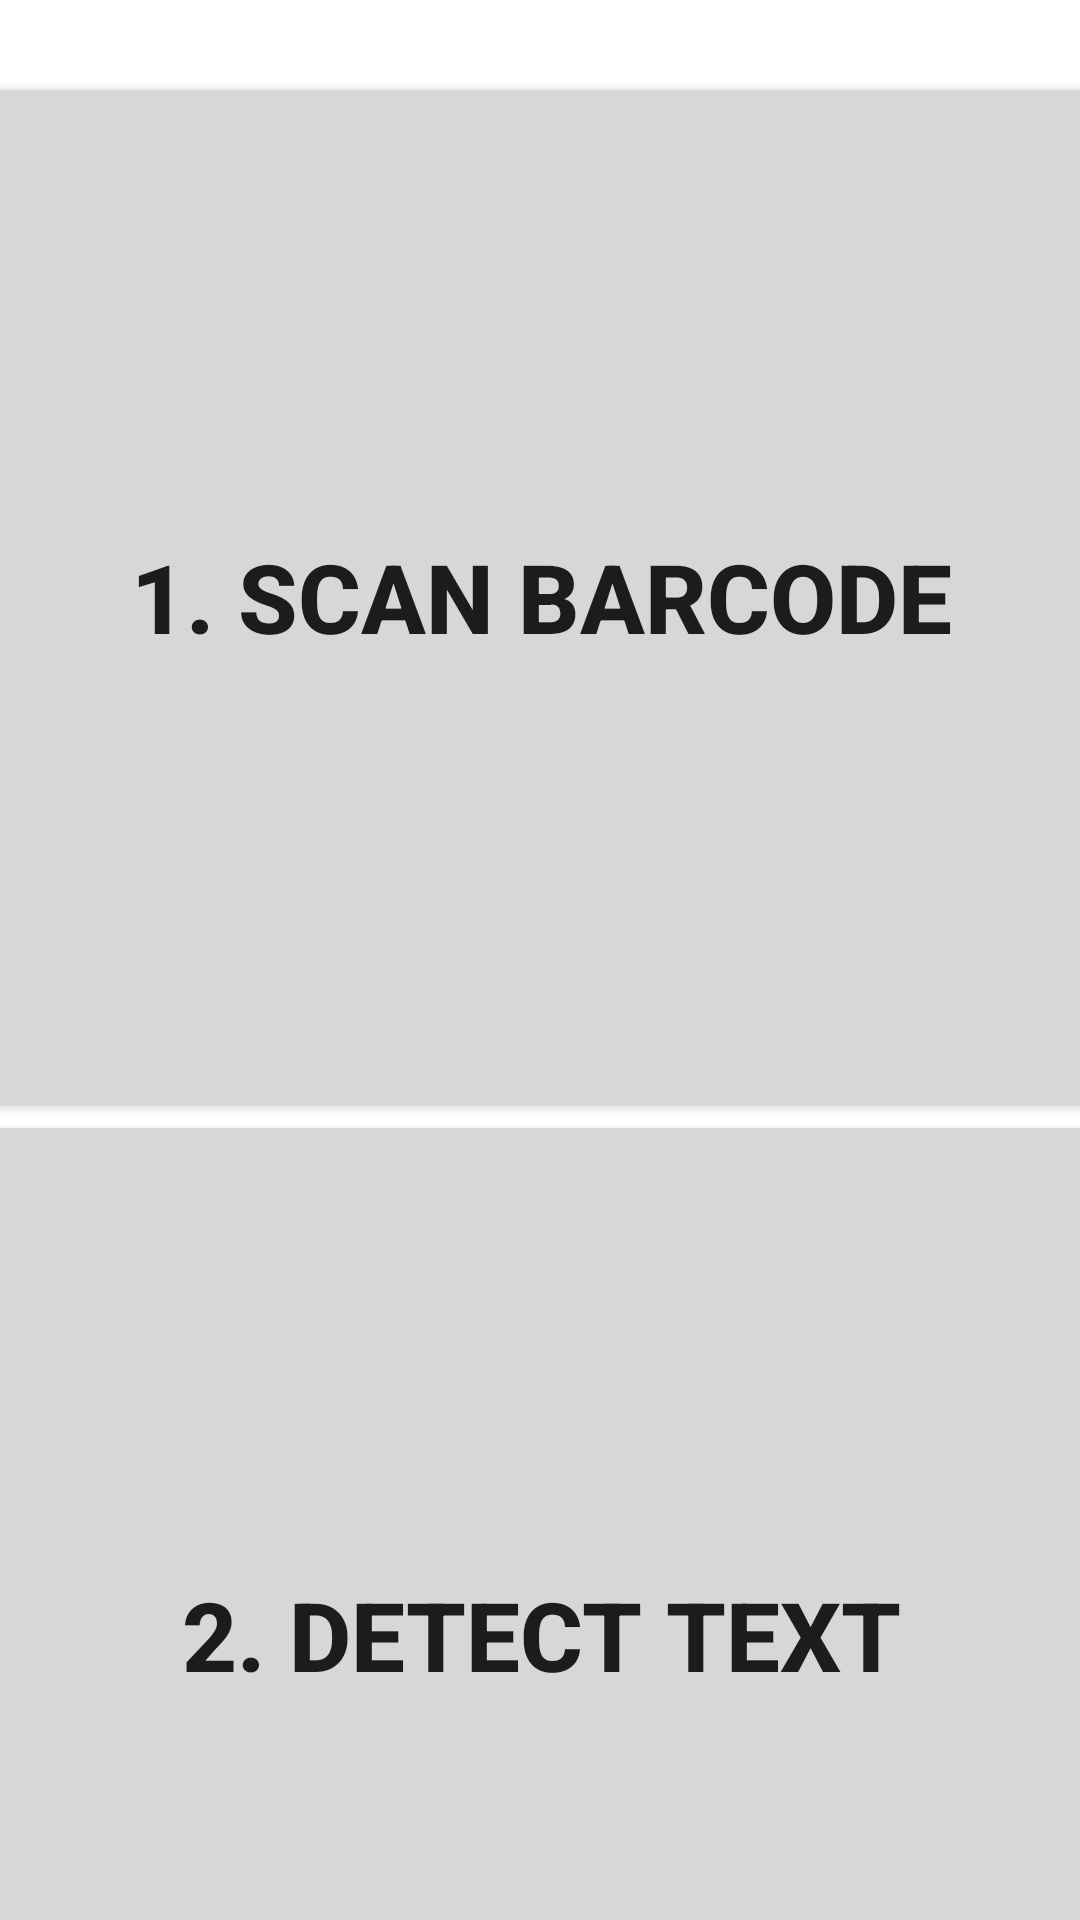

This screen was rendered from an Android layout file. Write that file and the resources it references.
<!-- AndroidManifest.xml: application theme Theme.QRBarCodeScanner -->
<!-- res/layout/activity_main.xml -->
<?xml version="1.0" encoding="utf-8"?>
<androidx.constraintlayout.widget.ConstraintLayout xmlns:android="http://schemas.android.com/apk/res/android"
    xmlns:app="http://schemas.android.com/apk/res-auto"
    xmlns:tools="http://schemas.android.com/tools"
    android:layout_width="match_parent"
    android:layout_height="match_parent"
    tools:context=".MainActivity">

    <Button
        android:id="@+id/btn_scan"
        android:layout_width="380dp"
        android:layout_height="350dp"
        android:layout_marginTop="24dp"
        android:text="1. Scan Barcode"
        android:textSize="32sp"
        android:textStyle="bold"
        app:layout_constraintEnd_toEndOf="parent"
        app:layout_constraintStart_toStartOf="parent"
        app:layout_constraintTop_toTopOf="parent" />

    <Button
        android:id="@+id/btn_textScan"
        android:layout_width="380dp"
        android:layout_height="350dp"
        android:layout_marginTop="370dp"
        android:text="2. Detect Text"
        android:textSize="32sp"
        android:textStyle="bold"
        app:layout_constraintEnd_toEndOf="parent"
        app:layout_constraintStart_toStartOf="parent"
        app:layout_constraintTop_toBottomOf="@+id/btn_scan"
        app:layout_constraintTop_toTopOf="parent" />
    <TextView
        android:id="@+id/result"
        android:layout_width="wrap_content"
        android:layout_height="wrap_content"
        android:layout_marginLeft="110dp"
        android:layout_marginTop="100dp"
        android:visibility="gone"
        android:textSize="32sp"
        app:layout_constraintEnd_toEndOf="parent"
        app:layout_constraintStart_toStartOf="parent"
        app:layout_constraintTop_toBottomOf="@+id/btn_scan" />


</androidx.constraintlayout.widget.ConstraintLayout>
<!-- resources referenced by this layout -->
<resources>
  <style name="Theme.QRBarCodeScanner" parent="Theme.MaterialComponents.DayNight.DarkActionBar">
          
          <item name="colorPrimary">@color/purple_500</item>
          <item name="colorPrimaryVariant">@color/purple_700</item>
          <item name="colorOnPrimary">@color/white</item>
          
          <item name="colorSecondary">@color/teal_200</item>
          <item name="colorSecondaryVariant">@color/teal_700</item>
          <item name="colorOnSecondary">@color/black</item>
          
          <item name="android:statusBarColor" tools:targetApi="l">?attr/colorPrimaryVariant</item>
          
      </style>
  <!-- not gathered from this repository: default colours our renderer supplied (Android Studio template values) -->
  <color name="purple_500">#FF6200EE</color>
  <color name="purple_700">#FF3700B3</color>
  <color name="teal_200">#FF03DAC5</color>
  <color name="teal_700">#FF018786</color>
  <color name="black">#FF000000</color>
  <color name="white">#FFFFFFFF</color>
</resources>
